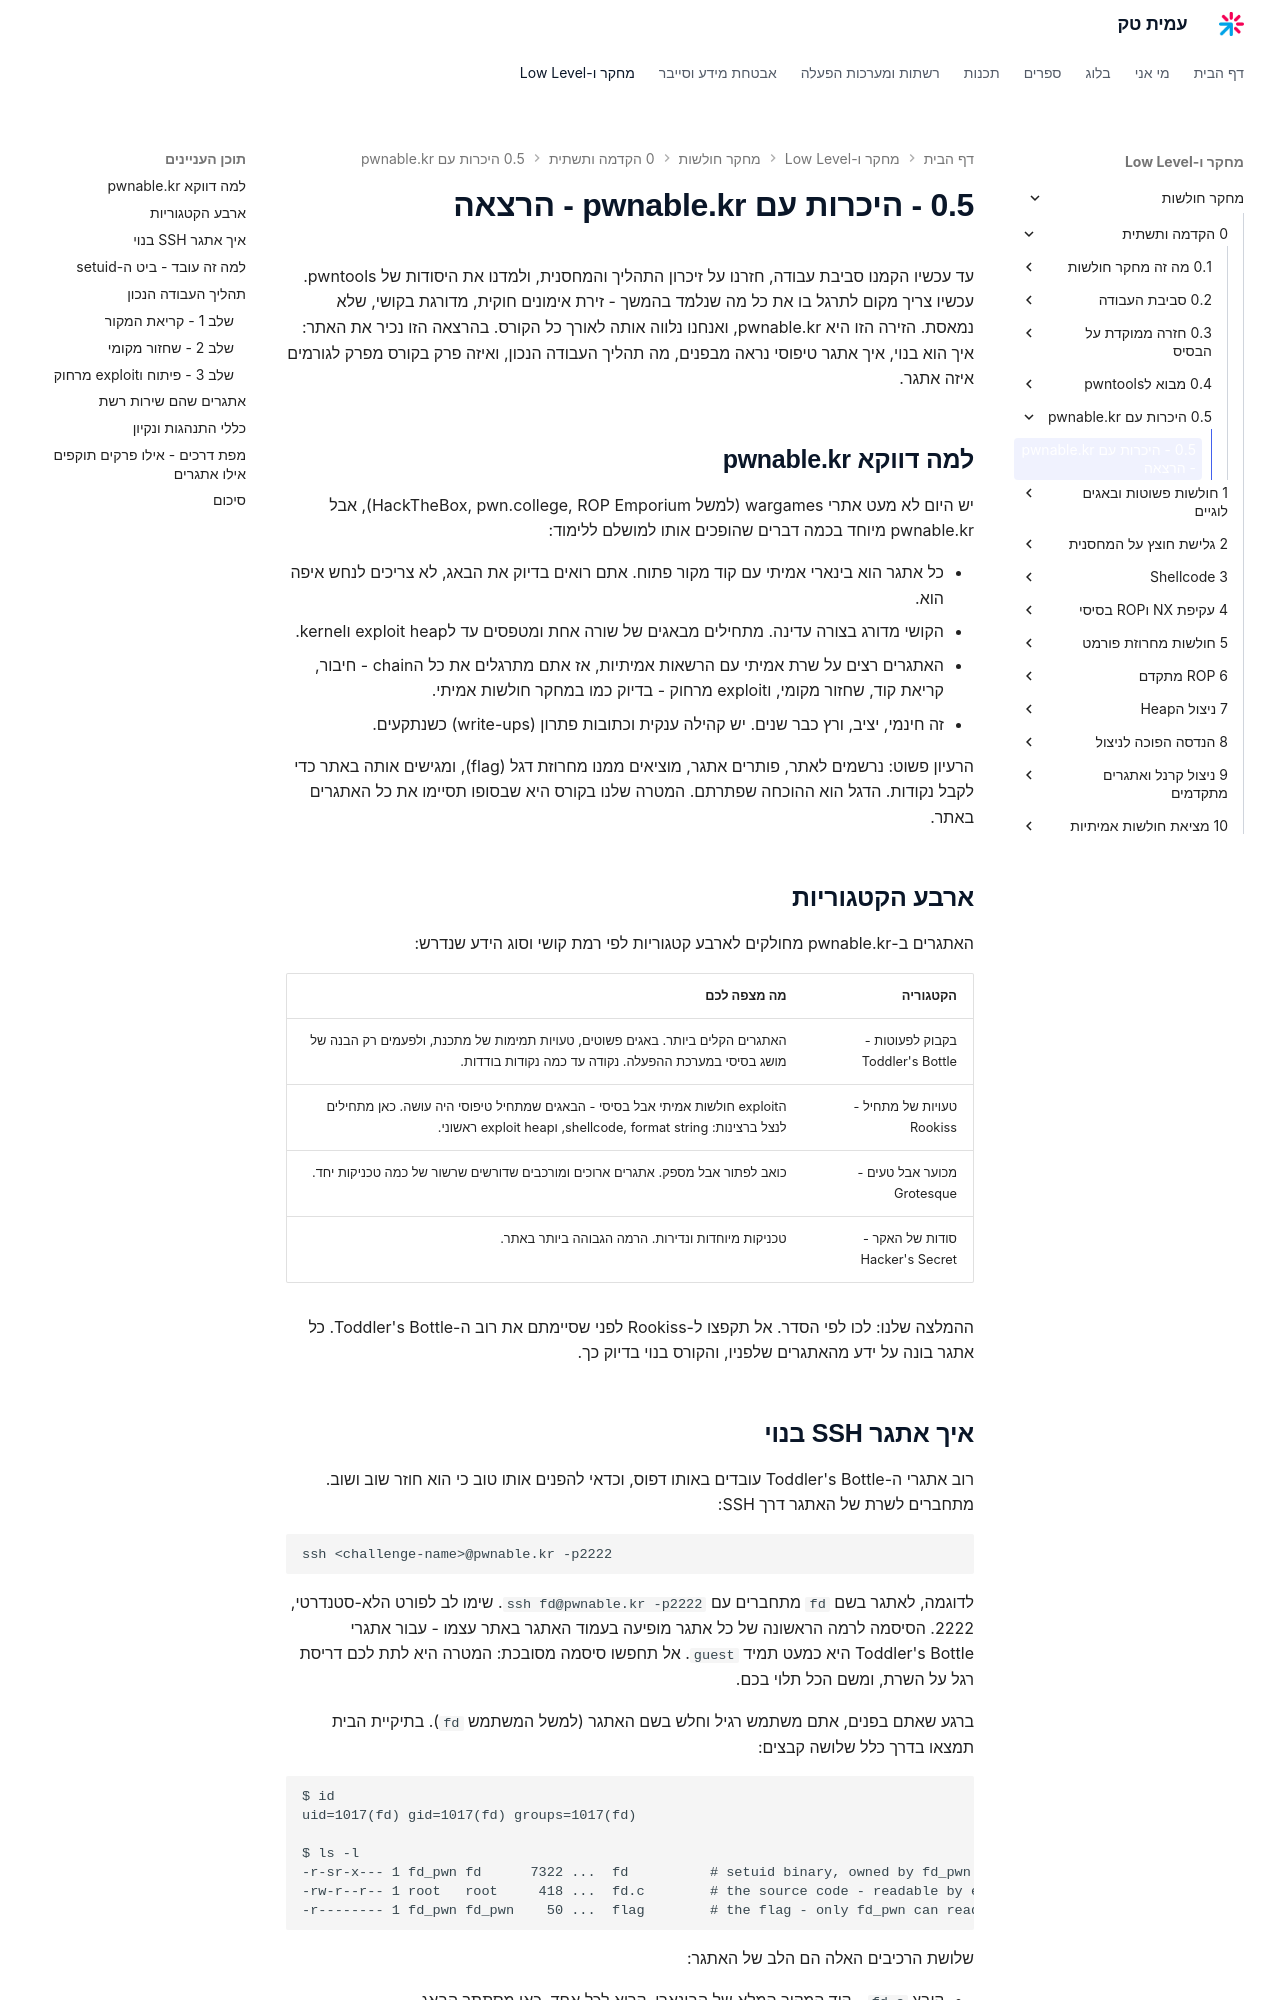

repository: AmitPinchasi/amittech · page: מחקר-חולשות/0 - הקדמה ותשתית/0.5 - היכרות עם pwnable.kr/0.5 - היכרות עם pwnable.kr - הרצאה/index.html · generator: mkdocs

עד עכשיו הקמנו סביבת עבודה, חזרנו על זיכרון התהליך והמחסנית, ולמדנו את היסודות של pwntools. עכשיו צריך מקום לתרגל בו את כל מה שנלמד בהמשך - זירת אימונים חוקית, מדורגת בקושי, שלא נמאסת. הזירה הזו היא pwnable.kr, ואנחנו נלווה אותה לאורך כל הקורס. בהרצאה הזו נכיר את האתר: איך הוא בנוי, איך אתגר טיפוסי נראה מבפנים, מה תהליך העבודה הנכון, ואיזה פרק בקורס מפרק לגורמים איזה אתגר.

## למה דווקא pwnable.kr

יש היום לא מעט אתרי wargames (למשל HackTheBox, pwn.college, ROP Emporium), אבל pwnable.kr מיוחד בכמה דברים שהופכים אותו למושלם ללימוד:

- כל אתגר הוא בינארי אמיתי עם קוד מקור פתוח. אתם רואים בדיוק את הבאג, לא צריכים לנחש איפה הוא.
- הקושי מדורג בצורה עדינה. מתחילים מבאגים של שורה אחת ומטפסים עד לexploit heap וkernel.
- האתגרים רצים על שרת אמיתי עם הרשאות אמיתיות, אז אתם מתרגלים את כל הchain - חיבור, קריאת קוד, שחזור מקומי, וexploit מרחוק - בדיוק כמו במחקר חולשות אמיתי.
- זה חינמי, יציב, ורץ כבר שנים. יש קהילה ענקית וכתובות פתרון (write-ups) כשנתקעים.

הרעיון פשוט: נרשמים לאתר, פותרים אתגר, מוציאים ממנו מחרוזת דגל (flag), ומגישים אותה באתר כדי לקבל נקודות. הדגל הוא ההוכחה שפתרתם. המטרה שלנו בקורס היא שבסופו תסיימו את כל האתגרים באתר.

## ארבע הקטגוריות

האתגרים ב-pwnable.kr מחולקים לארבע קטגוריות לפי רמת קושי וסוג הידע שנדרש:

| הקטגוריה | מה מצפה לכם |
|-----------|--------------|
| בקבוק לפעוטות - Toddler's Bottle | האתגרים הקלים ביותר. באגים פשוטים, טעויות תמימות של מתכנת, ולפעמים רק הבנה של מושג בסיסי במערכת ההפעלה. נקודה עד כמה נקודות בודדות. |
| טעויות של מתחיל - Rookiss | הexploit חולשות אמיתי אבל בסיסי - הבאגים שמתחיל טיפוסי היה עושה. כאן מתחילים לנצל ברצינות: shellcode, format string, וexploit heap ראשוני. |
| מכוער אבל טעים - Grotesque | כואב לפתור אבל מספק. אתגרים ארוכים ומורכבים שדורשים שרשור של כמה טכניקות יחד. |
| סודות של האקר - Hacker's Secret | טכניקות מיוחדות ונדירות. הרמה הגבוהה ביותר באתר. |

ההמלצה שלנו: לכו לפי הסדר. אל תקפצו ל-Rookiss לפני שסיימתם את רוב ה-Toddler's Bottle. כל אתגר בונה על ידע מהאתגרים שלפניו, והקורס בנוי בדיוק כך.
